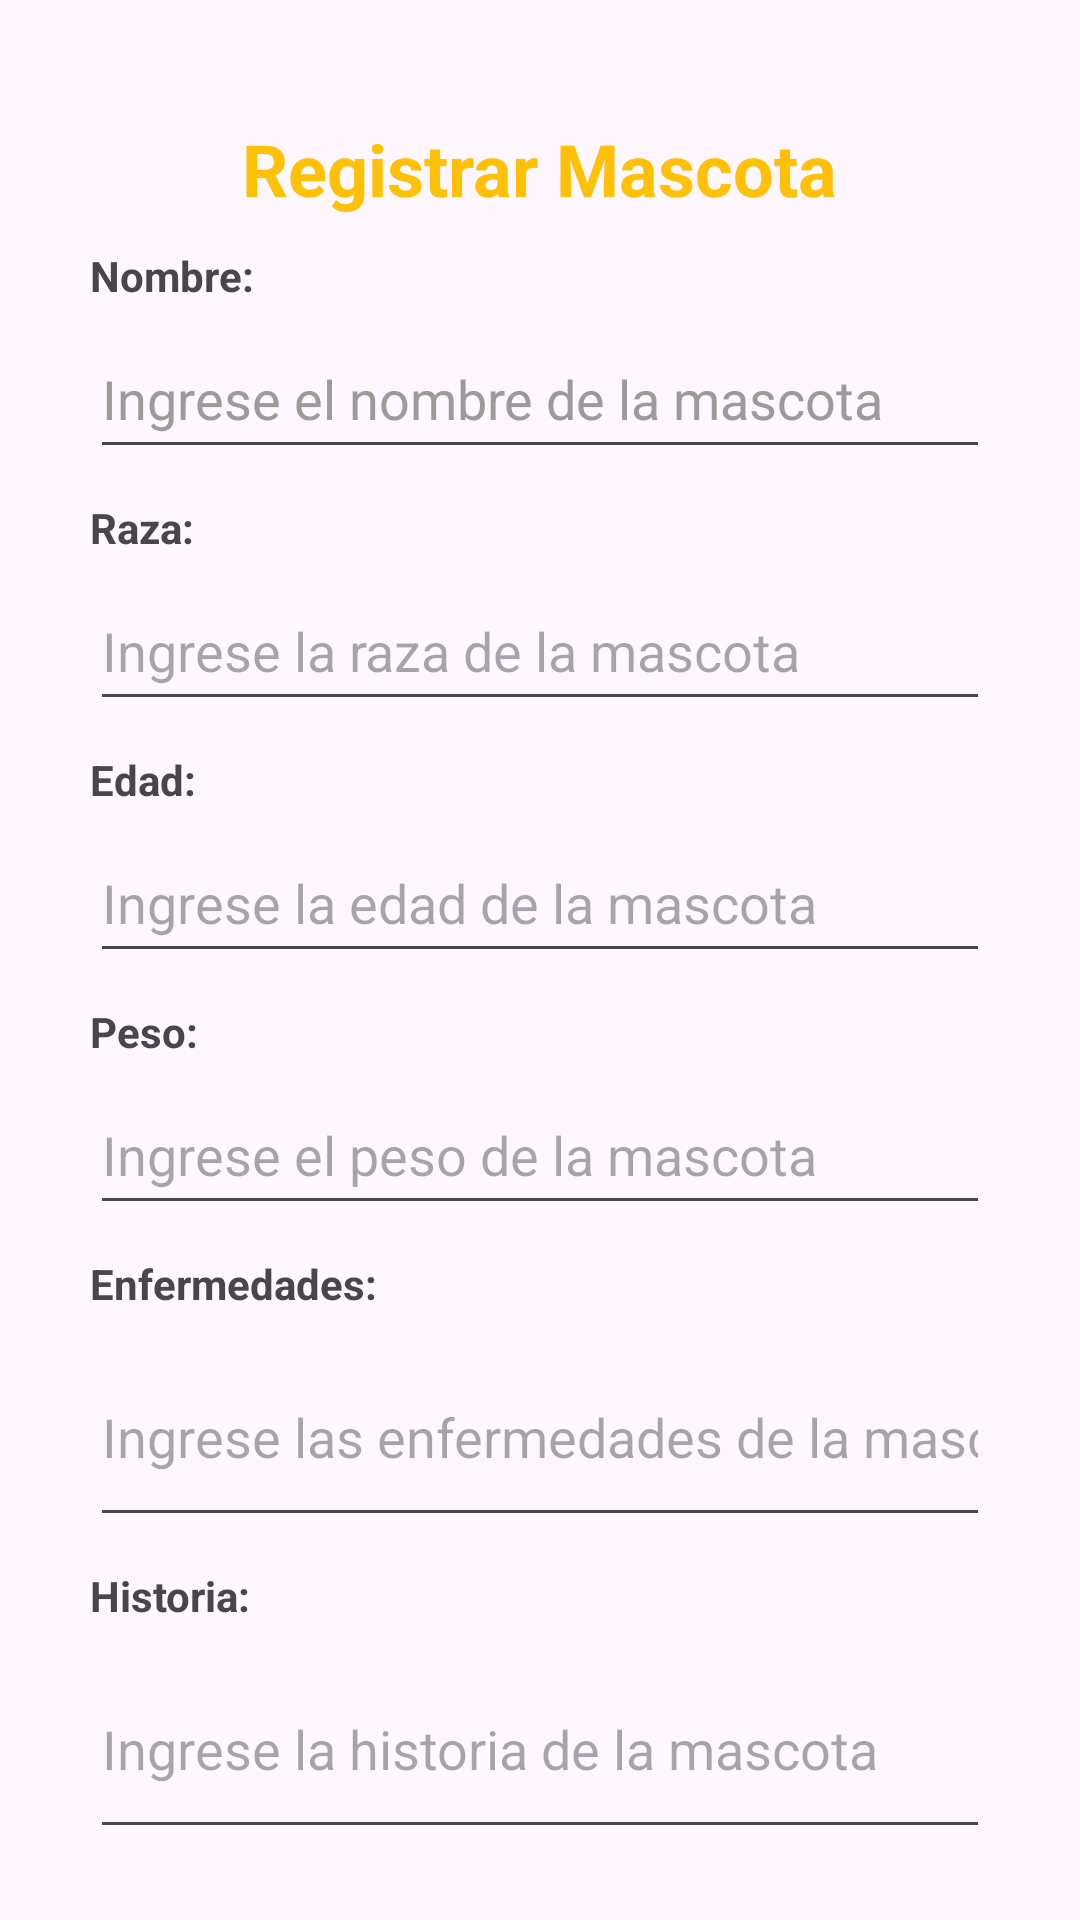

Here is an Android app screen rendered from its layout file. Give the layout XML and the strings, colors and styles it references.
<!-- AndroidManifest.xml: application theme Theme.AppAdopcion -->
<!-- res/layout/activity_registrar_mascota.xml -->
<?xml version="1.0" encoding="utf-8"?>
<androidx.constraintlayout.widget.ConstraintLayout xmlns:android="http://schemas.android.com/apk/res/android"
    xmlns:app="http://schemas.android.com/apk/res-auto"
    xmlns:tools="http://schemas.android.com/tools"
    android:layout_width="match_parent"
    android:layout_height="match_parent"
    android:padding="30dp"
    tools:context=".Registrar_mascotaActivity">

    <TextView
        android:id="@+id/textView12"
        android:layout_width="wrap_content"
        android:layout_height="wrap_content"
        android:layout_marginTop="10dp"
        android:text="Registrar Mascota"
        android:textColor="#FFC107"
        android:textSize="24sp"
        android:textStyle="bold"
        app:layout_constraintEnd_toEndOf="parent"
        app:layout_constraintHorizontal_bias="0.497"
        app:layout_constraintStart_toStartOf="parent"
        app:layout_constraintTop_toTopOf="parent" />

    <TextView
        android:id="@+id/textView13"
        android:layout_width="wrap_content"
        android:layout_height="wrap_content"
        android:layout_marginTop="10dp"
        android:text="Nombre:"
        android:textStyle="bold"
        app:layout_constraintStart_toStartOf="parent"
        app:layout_constraintTop_toBottomOf="@+id/textView12" />

    <EditText
        android:id="@+id/txtNombreMacota"
        android:layout_width="match_parent"
        android:layout_height="50dp"
        android:layout_marginTop="5dp"
        android:ems="10"
        android:hint="Ingrese el nombre de la mascota"
        android:inputType="text"
        android:textColorHint="#9F9A9A"
        app:layout_constraintEnd_toEndOf="parent"
        app:layout_constraintStart_toStartOf="parent"
        app:layout_constraintTop_toBottomOf="@+id/textView13" />

    <TextView
        android:id="@+id/textView14"
        android:layout_width="wrap_content"
        android:layout_height="wrap_content"
        android:layout_marginTop="10dp"
        android:text="Raza:"
        android:textStyle="bold"
        app:layout_constraintStart_toStartOf="parent"
        app:layout_constraintTop_toBottomOf="@+id/txtNombreMacota" />

    <EditText
        android:id="@+id/txtRazaMascota"
        android:layout_width="match_parent"
        android:layout_height="50dp"
        android:layout_marginTop="5dp"
        android:ems="10"
        android:hint="Ingrese la raza de la mascota"
        android:inputType="text"
        app:layout_constraintEnd_toEndOf="parent"
        app:layout_constraintStart_toStartOf="parent"
        app:layout_constraintTop_toBottomOf="@+id/textView14" />

    <TextView
        android:id="@+id/textView15"
        android:layout_width="wrap_content"
        android:layout_height="wrap_content"
        android:layout_marginTop="10dp"
        android:text="Edad:"
        android:textStyle="bold"
        app:layout_constraintStart_toStartOf="parent"
        app:layout_constraintTop_toBottomOf="@+id/txtRazaMascota" />

    <EditText
        android:id="@+id/txtEdadMascota"
        android:layout_width="match_parent"
        android:layout_height="50dp"
        android:layout_marginTop="5dp"
        android:ems="10"
        android:hint="Ingrese la edad de la mascota"
        android:inputType="text"
        app:layout_constraintEnd_toEndOf="parent"
        app:layout_constraintStart_toStartOf="parent"
        app:layout_constraintTop_toBottomOf="@+id/textView15" />

    <TextView
        android:id="@+id/textView16"
        android:layout_width="wrap_content"
        android:layout_height="wrap_content"
        android:layout_marginTop="10dp"
        android:text="Peso:"
        android:textStyle="bold"
        app:layout_constraintStart_toStartOf="parent"
        app:layout_constraintTop_toBottomOf="@+id/txtEdadMascota" />

    <EditText
        android:id="@+id/txtPeso"
        android:layout_width="match_parent"
        android:layout_height="50dp"
        android:layout_marginTop="5dp"
        android:ems="10"
        android:hint="Ingrese el peso de la mascota"
        android:inputType="text"
        app:layout_constraintEnd_toEndOf="parent"
        app:layout_constraintStart_toStartOf="parent"
        app:layout_constraintTop_toBottomOf="@+id/textView16" />

    <TextView
        android:id="@+id/textView17"
        android:layout_width="wrap_content"
        android:layout_height="wrap_content"
        android:layout_marginTop="10dp"
        android:text="Enfermedades:"
        android:textStyle="bold"
        app:layout_constraintStart_toStartOf="parent"
        app:layout_constraintTop_toBottomOf="@+id/txtPeso" />

    <EditText
        android:id="@+id/txtEnfermedades"
        android:layout_width="match_parent"
        android:layout_height="70dp"
        android:layout_marginTop="5dp"
        android:ems="10"
        android:hint="Ingrese las enfermedades de la mascota"
        android:inputType="text"
        app:layout_constraintEnd_toEndOf="parent"
        app:layout_constraintStart_toStartOf="parent"
        app:layout_constraintTop_toBottomOf="@+id/textView17" />

    <TextView
        android:id="@+id/textView18"
        android:layout_width="wrap_content"
        android:layout_height="wrap_content"
        android:layout_marginTop="10dp"
        android:text="Historia:"
        android:textStyle="bold"
        app:layout_constraintStart_toStartOf="parent"
        app:layout_constraintTop_toBottomOf="@+id/txtEnfermedades" />

    <EditText
        android:id="@+id/txtHistoria"
        android:layout_width="match_parent"
        android:layout_height="70dp"
        android:layout_marginTop="5dp"
        android:ems="10"
        android:hint="Ingrese la historia de la mascota"
        android:inputType="text"
        app:layout_constraintEnd_toEndOf="parent"
        app:layout_constraintStart_toStartOf="parent"
        app:layout_constraintTop_toBottomOf="@+id/textView18" />

    <Button
        android:id="@+id/btnRegistrarM"
        android:layout_width="wrap_content"
        android:layout_height="wrap_content"
        android:layout_marginTop="20dp"
        android:backgroundTint="#8BC34A"
        android:text="Registrar"
        app:layout_constraintEnd_toEndOf="parent"
        app:layout_constraintHorizontal_bias="0.213"
        app:layout_constraintStart_toStartOf="parent"
        app:layout_constraintTop_toBottomOf="@+id/txtHistoria" />

    <Button
        android:id="@+id/btnCancelarM"
        android:layout_width="wrap_content"
        android:layout_height="wrap_content"
        android:layout_marginTop="20dp"
        android:backgroundTint="#8BC34A"
        android:text="Cancelar"
        app:layout_constraintEnd_toEndOf="parent"
        app:layout_constraintStart_toEndOf="@+id/btnRegistrarM"
        app:layout_constraintTop_toBottomOf="@+id/txtHistoria" />

</androidx.constraintlayout.widget.ConstraintLayout>
<!-- resources referenced by this layout -->
<resources>
  <style name="Theme.AppAdopcion" parent="Base.Theme.AppAdopcion" />
  <style name="Base.Theme.AppAdopcion" parent="Theme.Material3.DayNight.NoActionBar">
          
          
      </style>
</resources>
